Image classification data set "dataset" (Zayd-Jamadar/RecycleNet on GitHub). Class labels (2): cardboard, plastic.

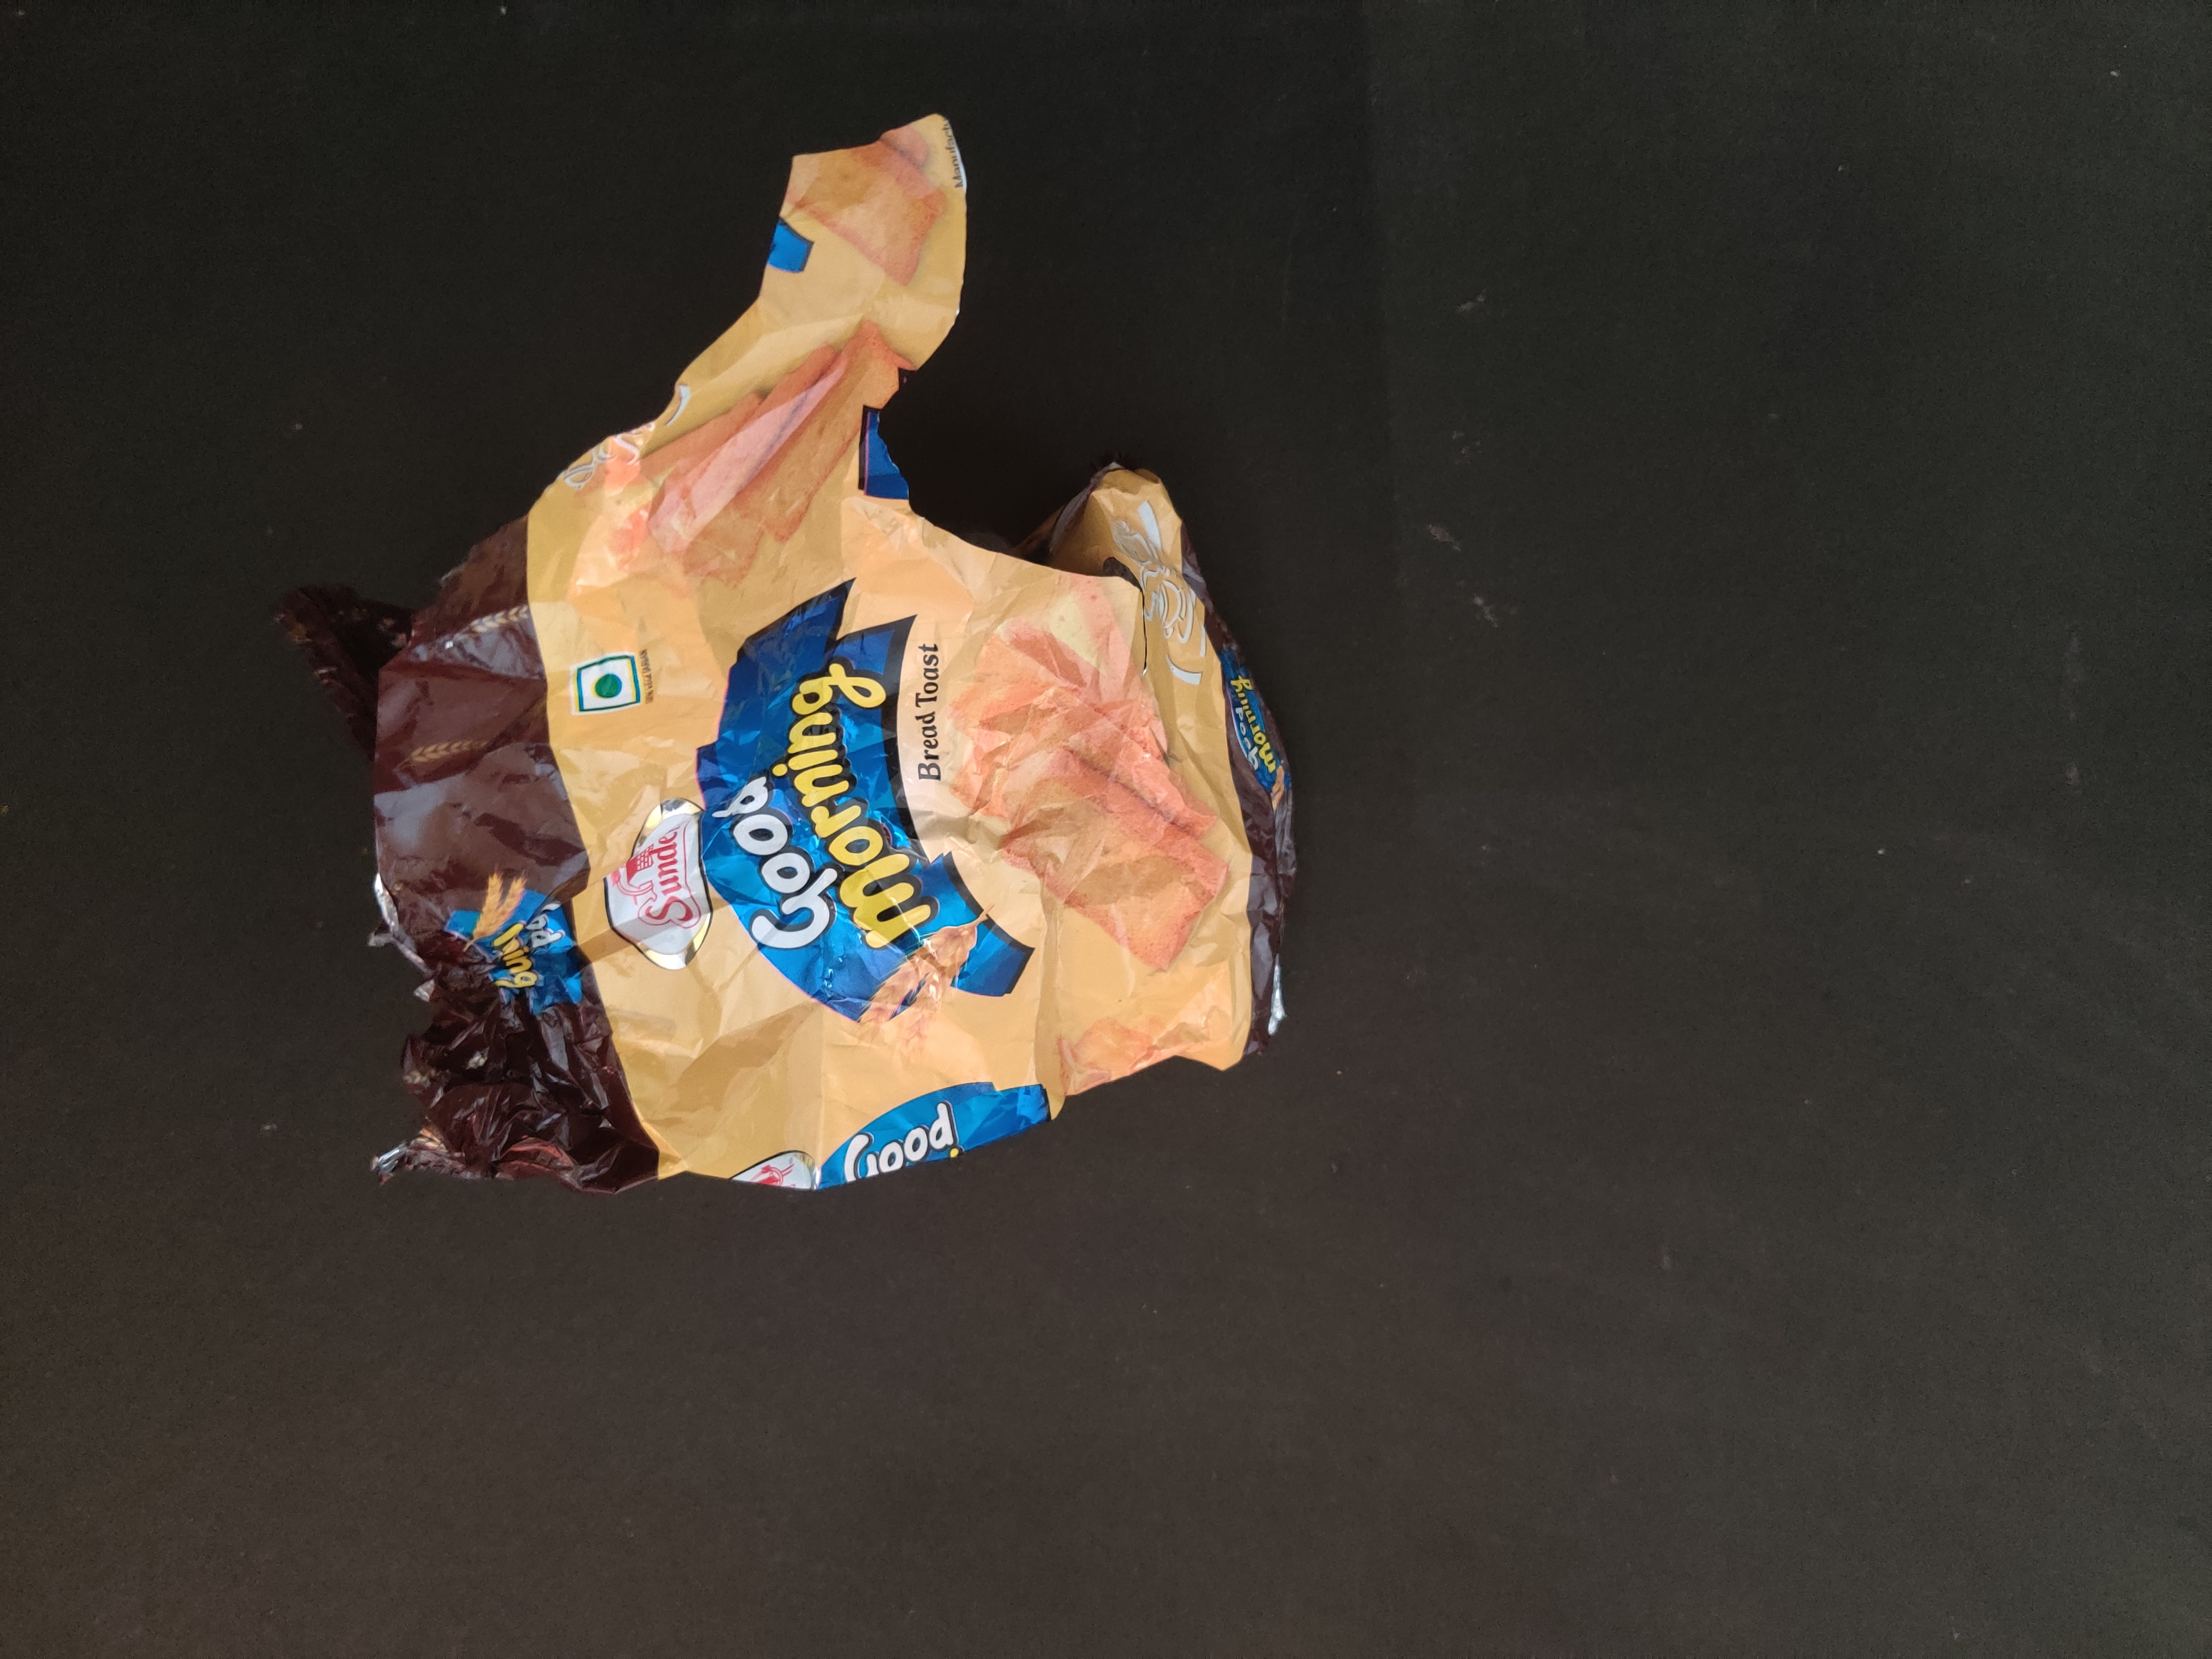
Label: plastic

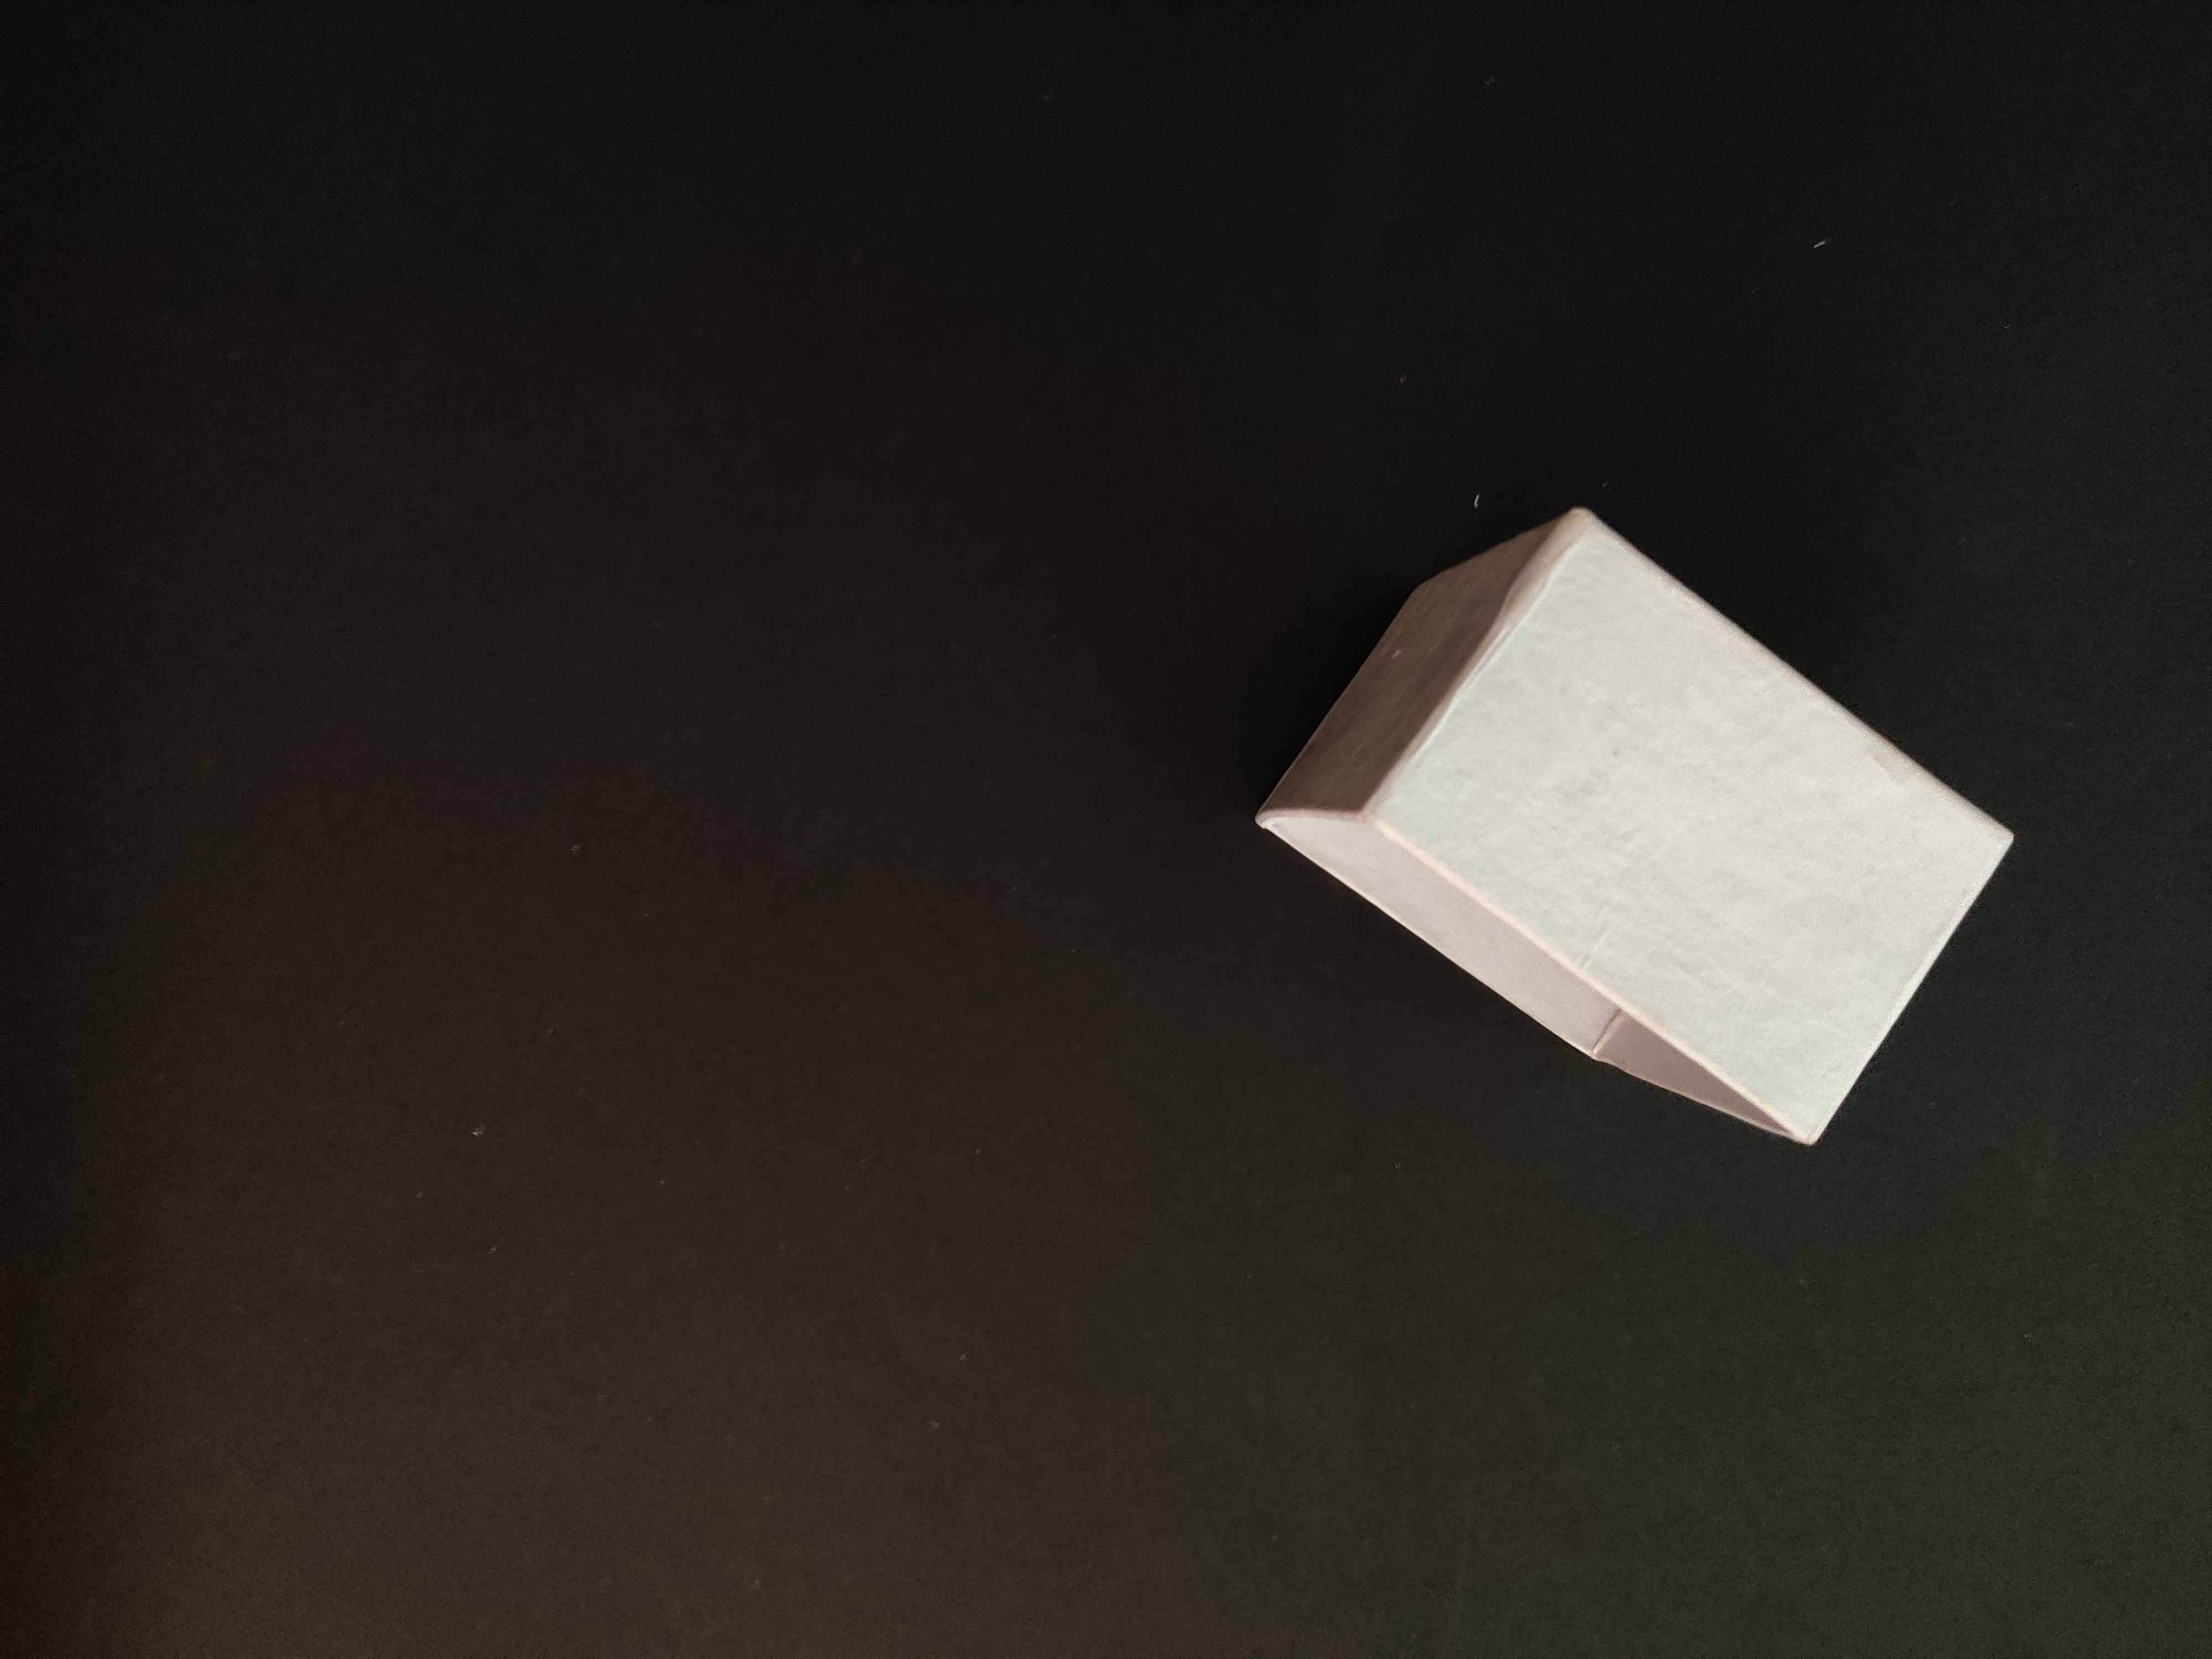
Label: cardboard

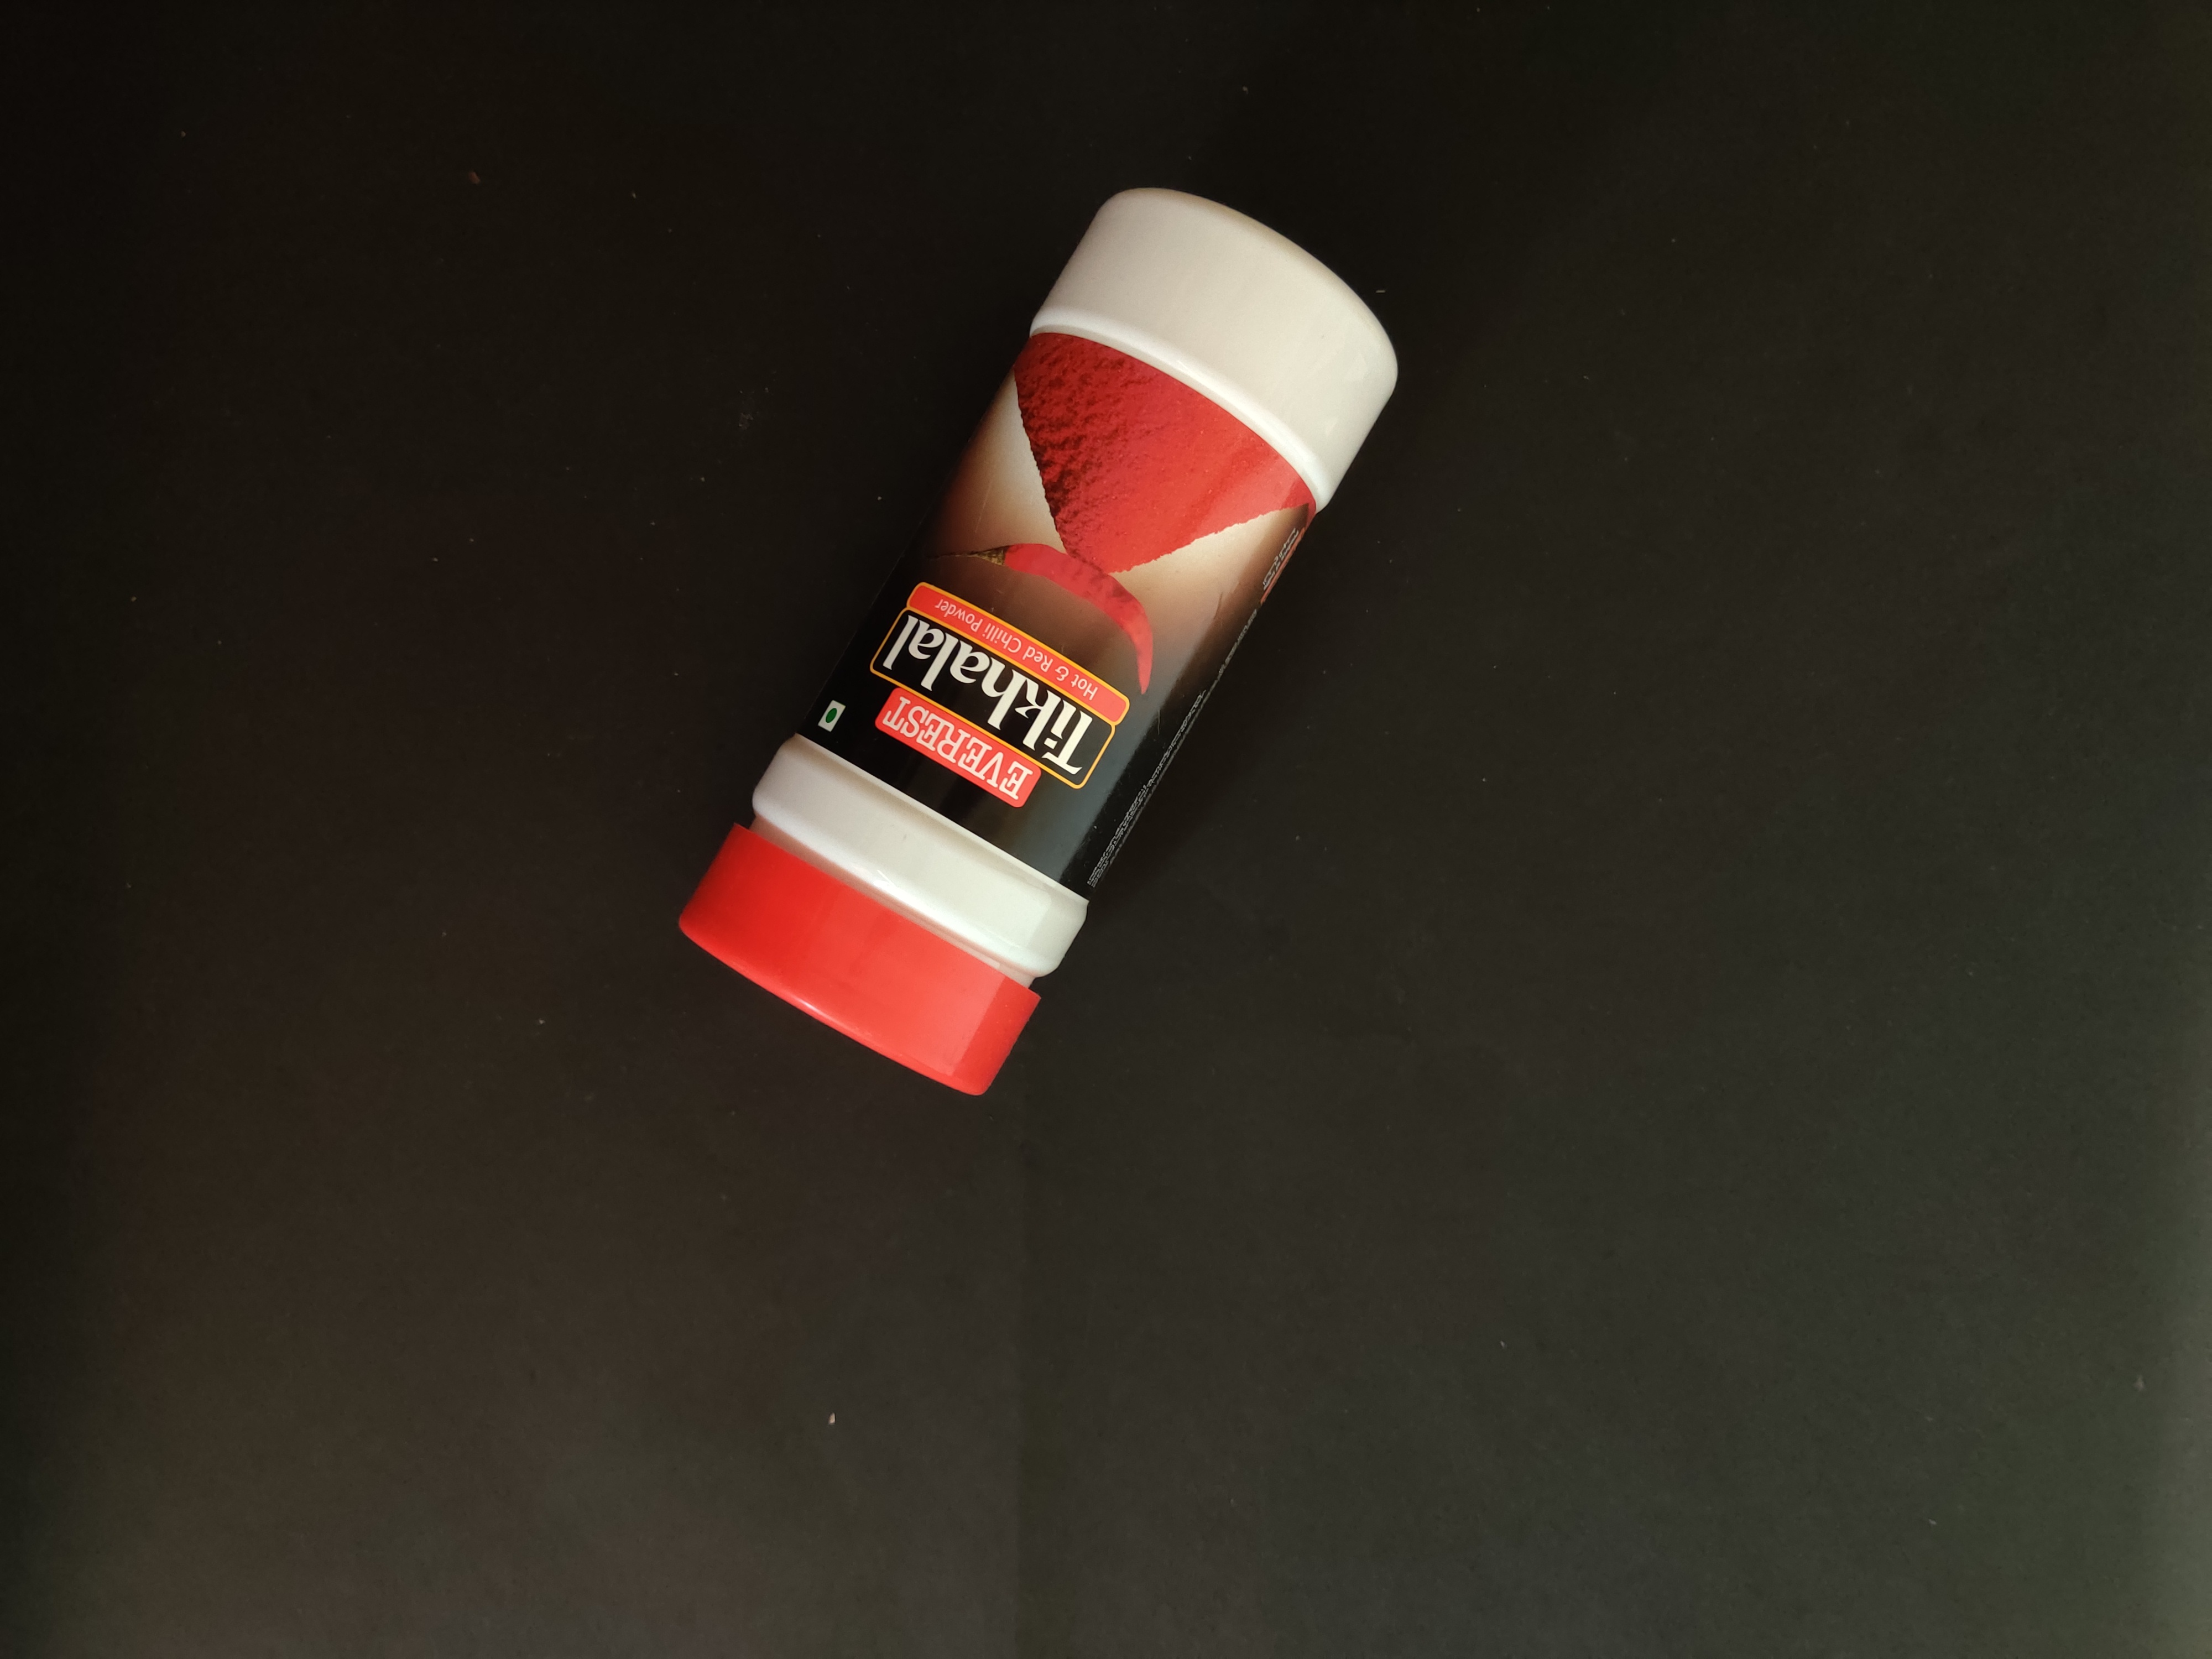
Label: plastic

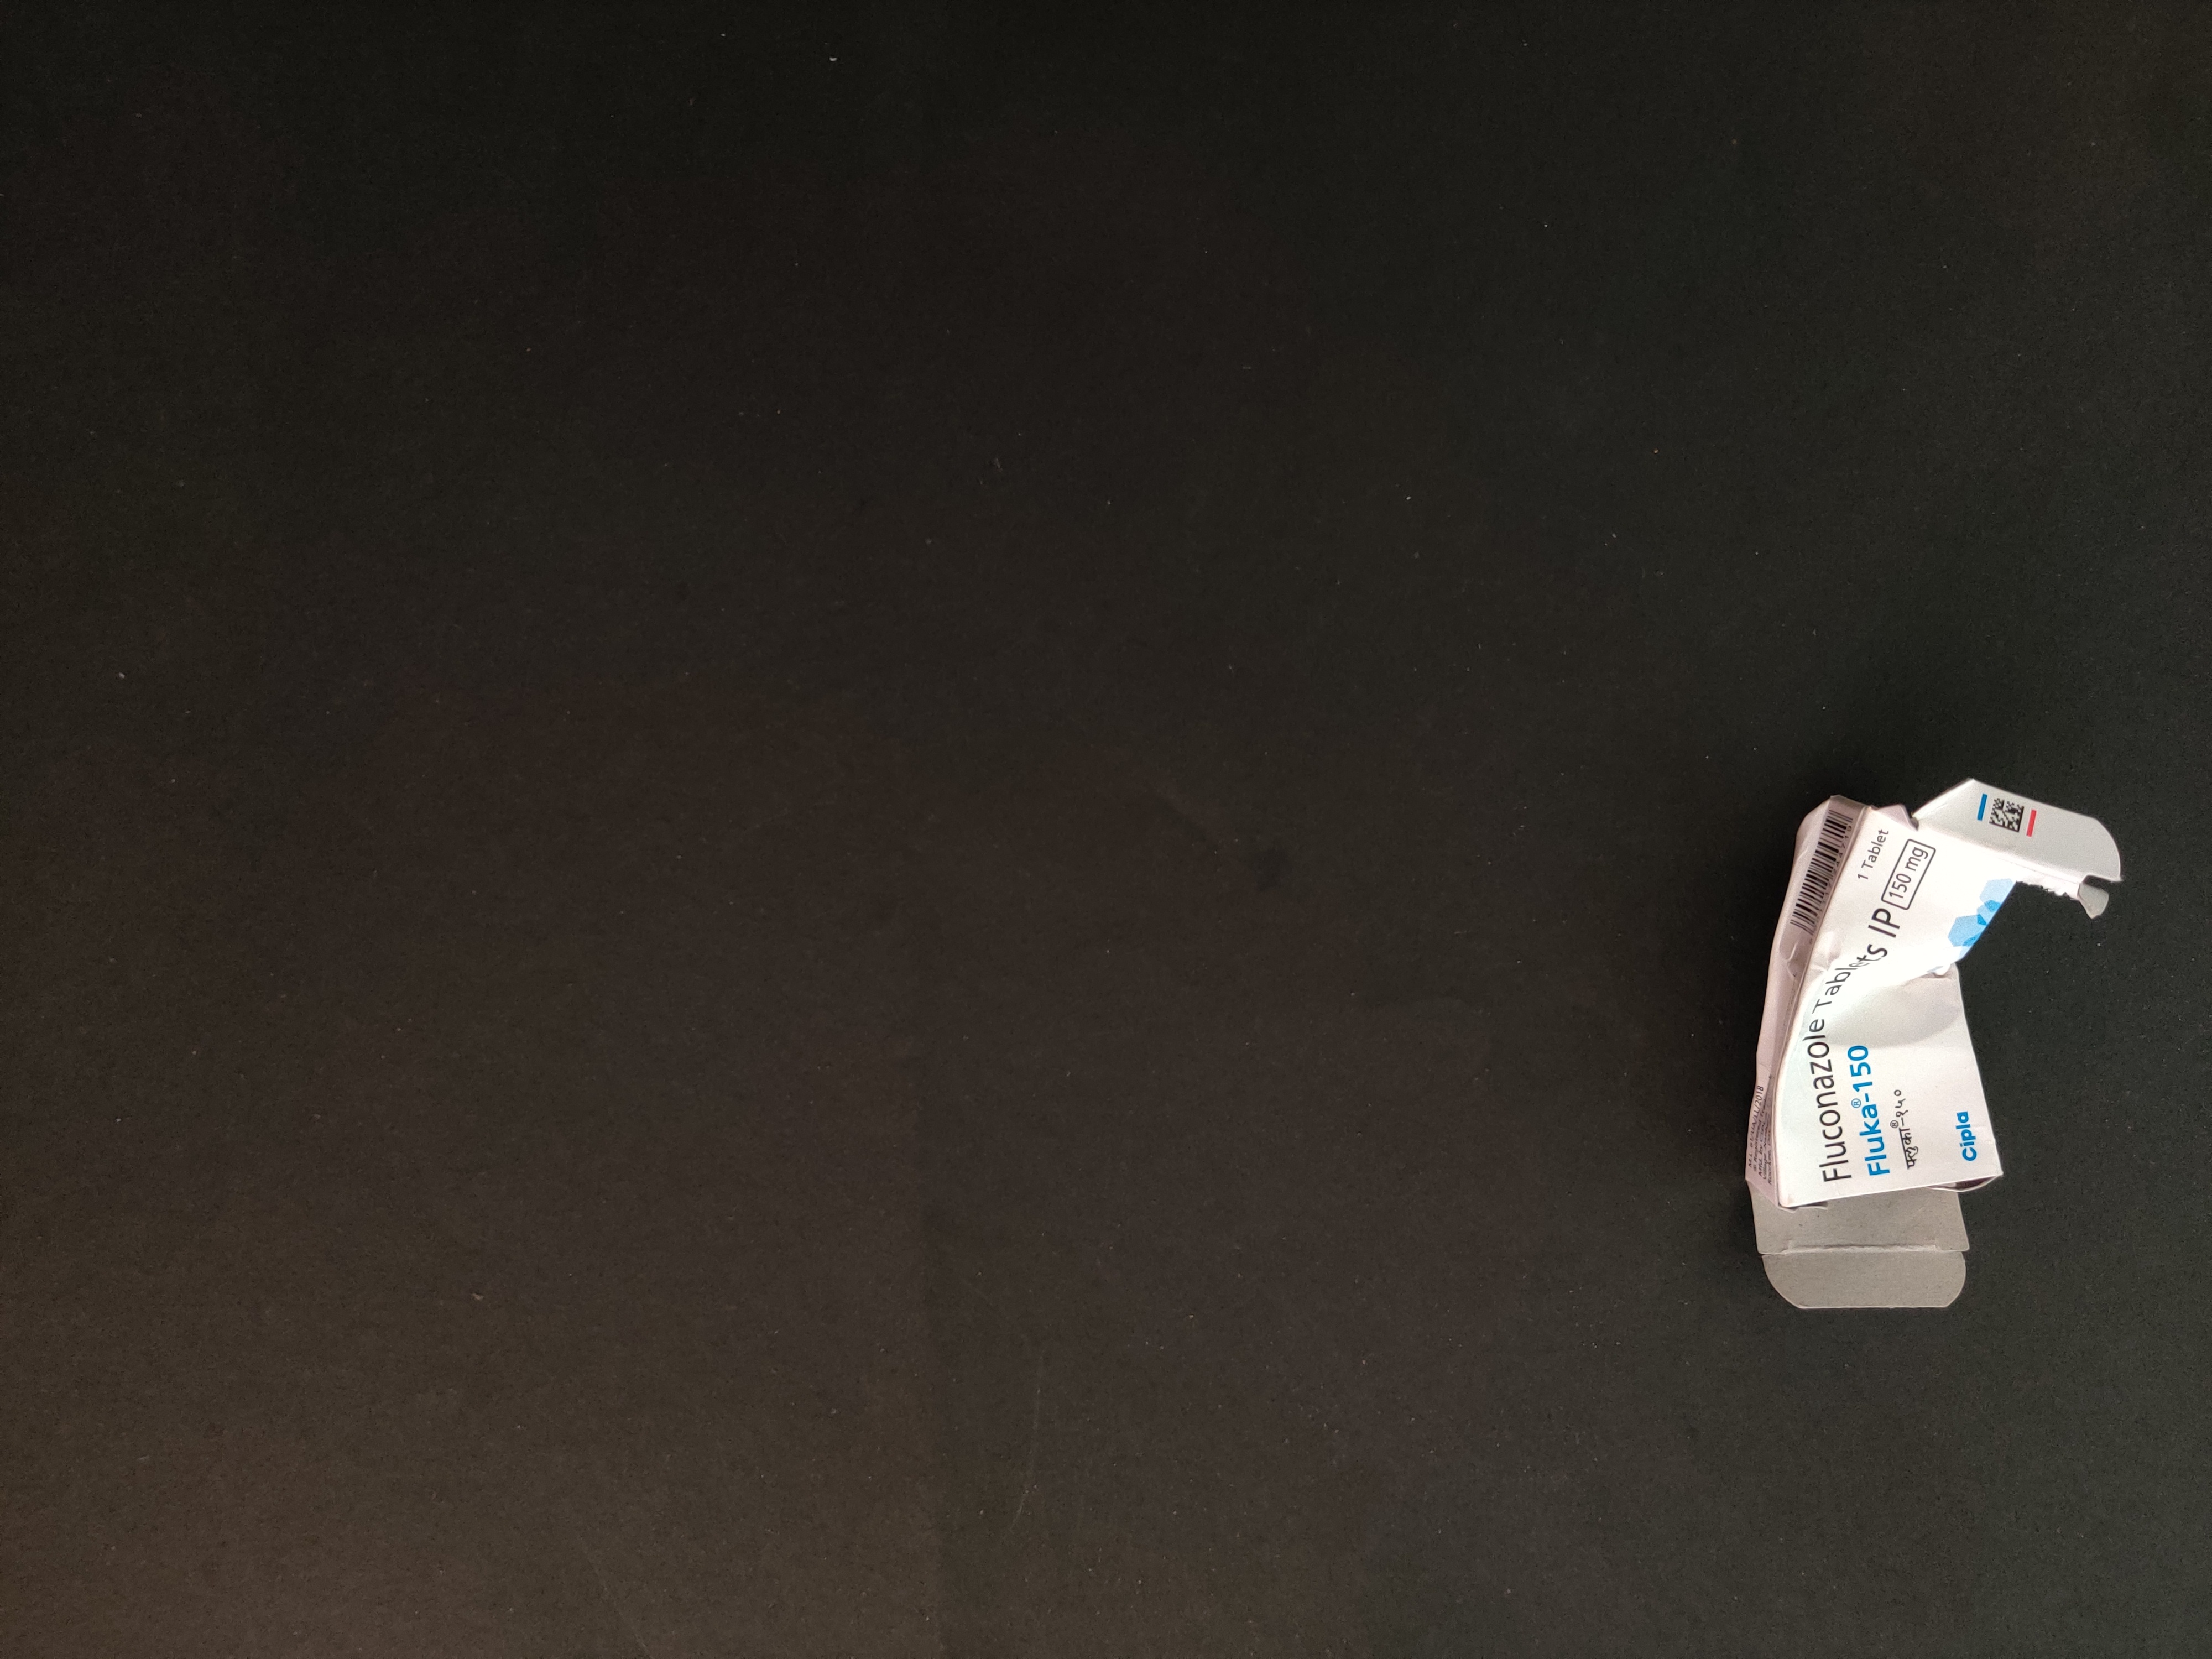
Label: cardboard

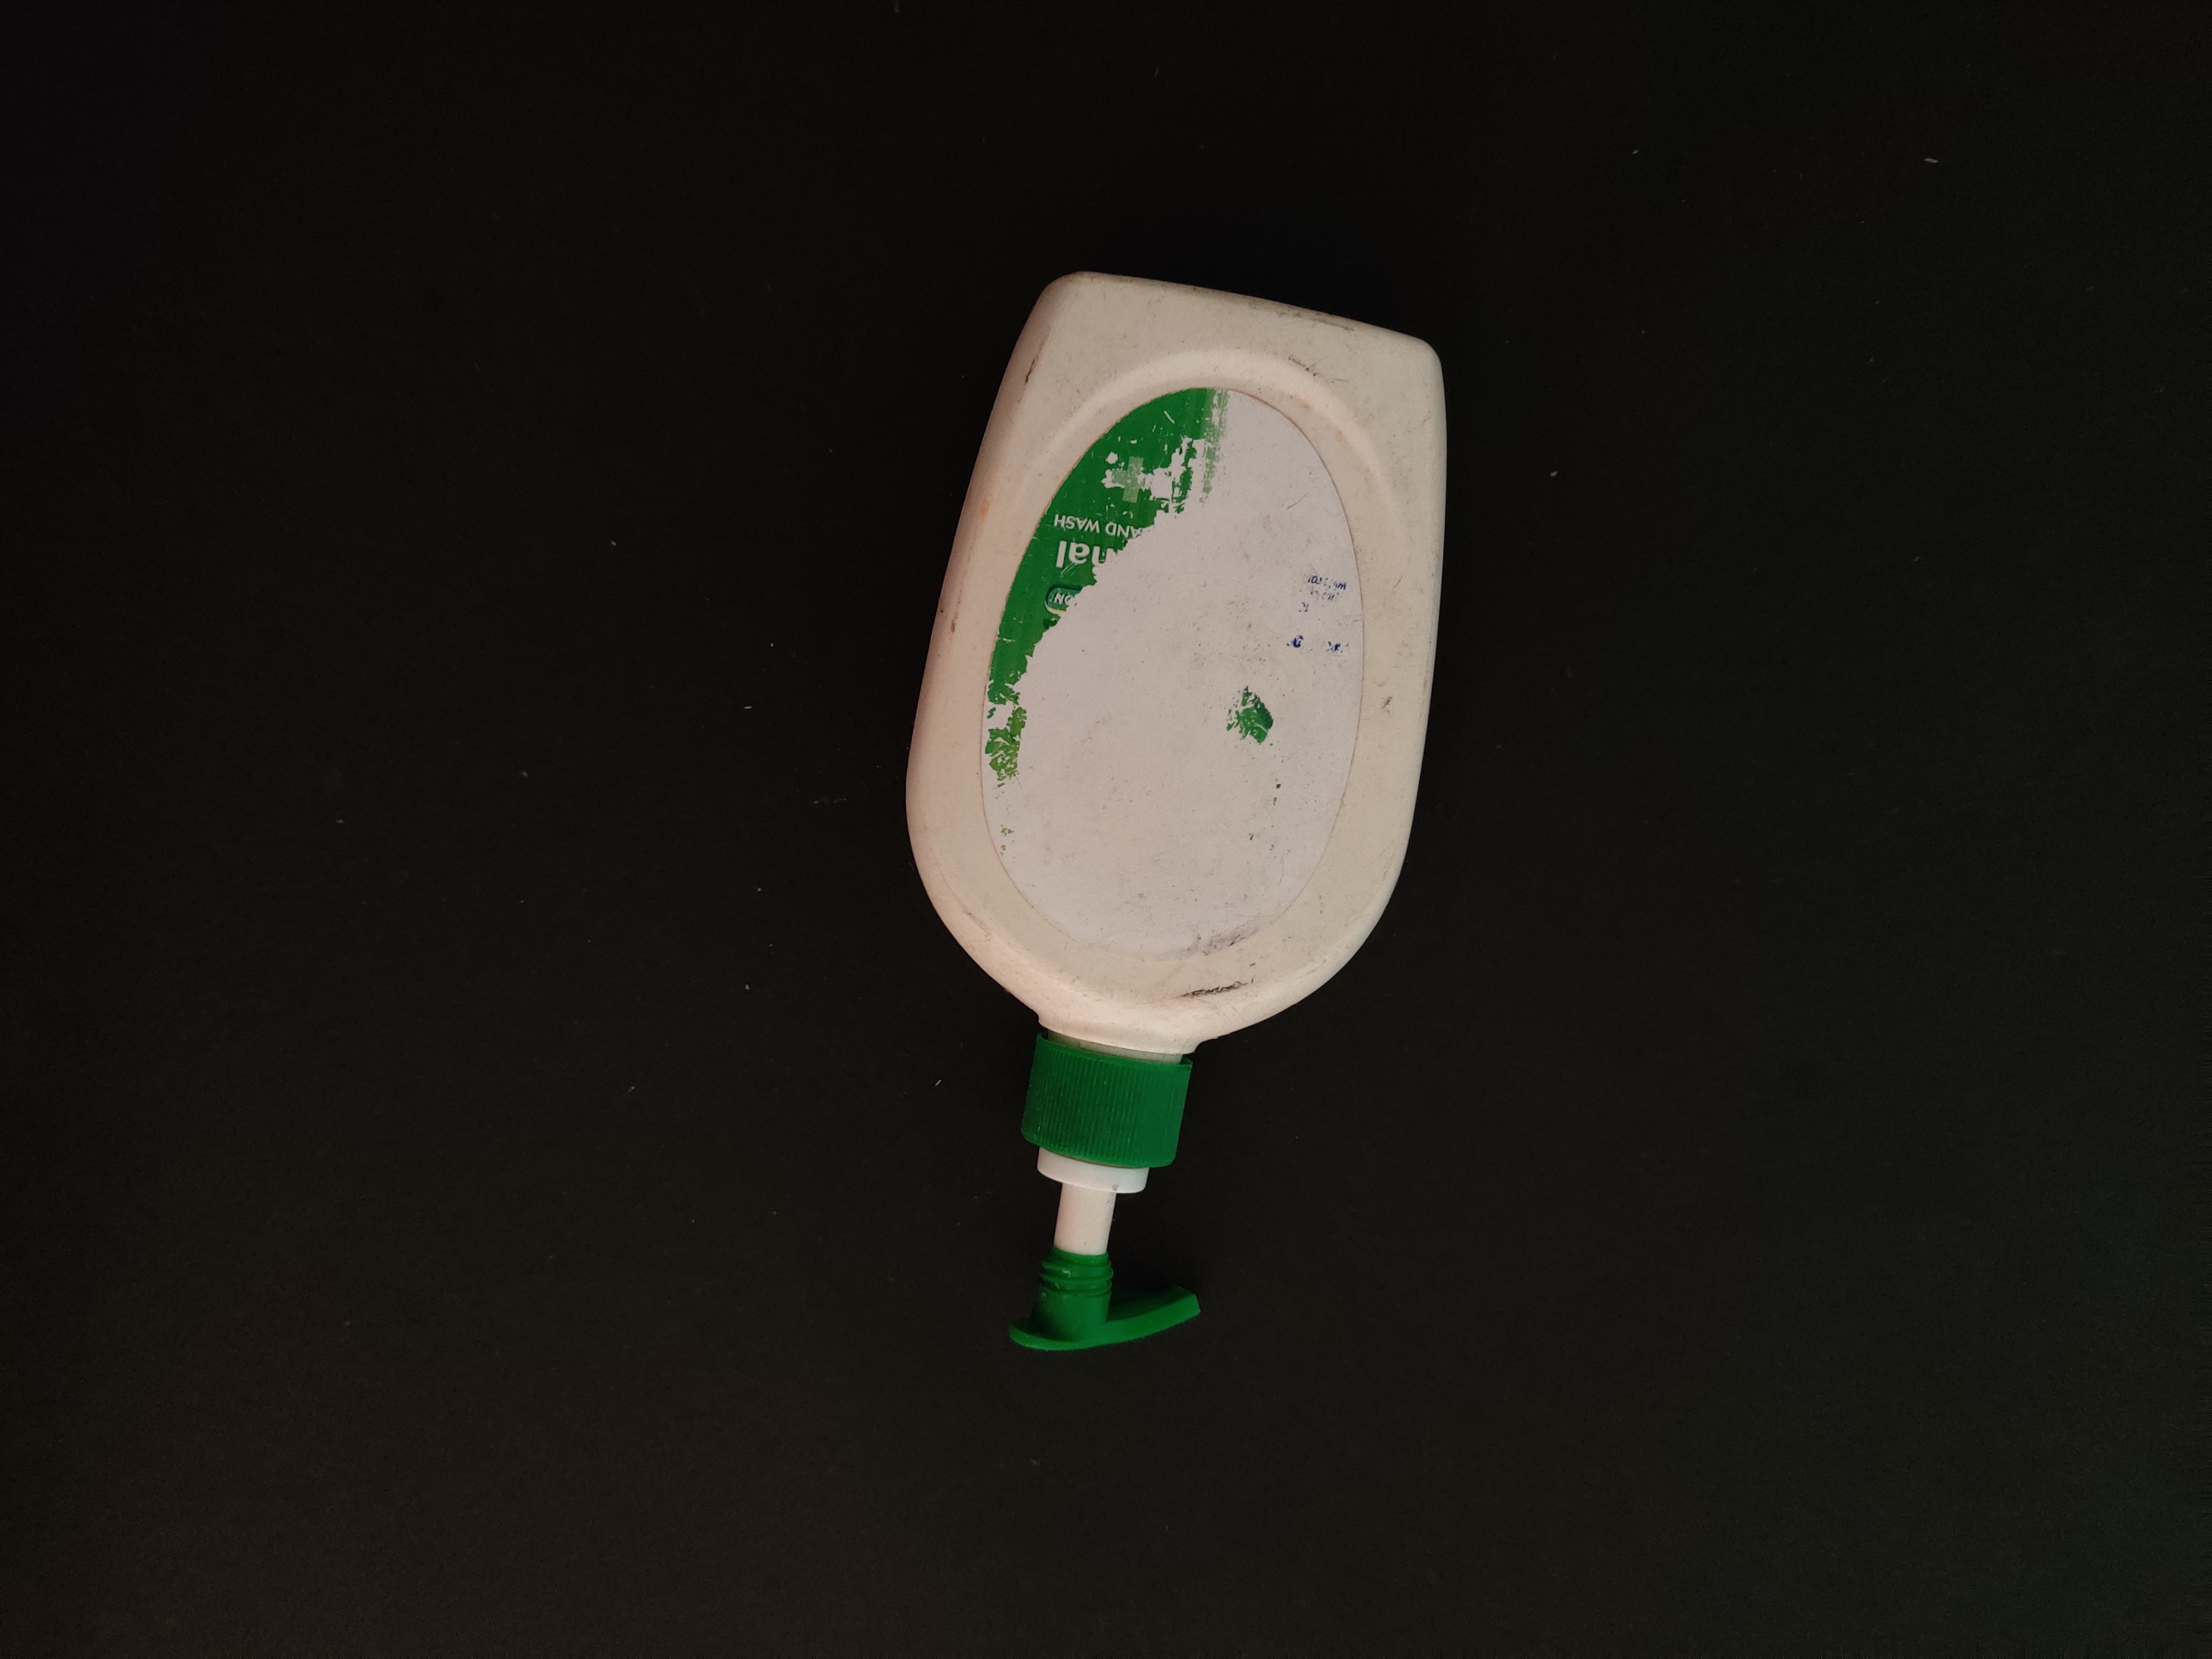
Label: plastic

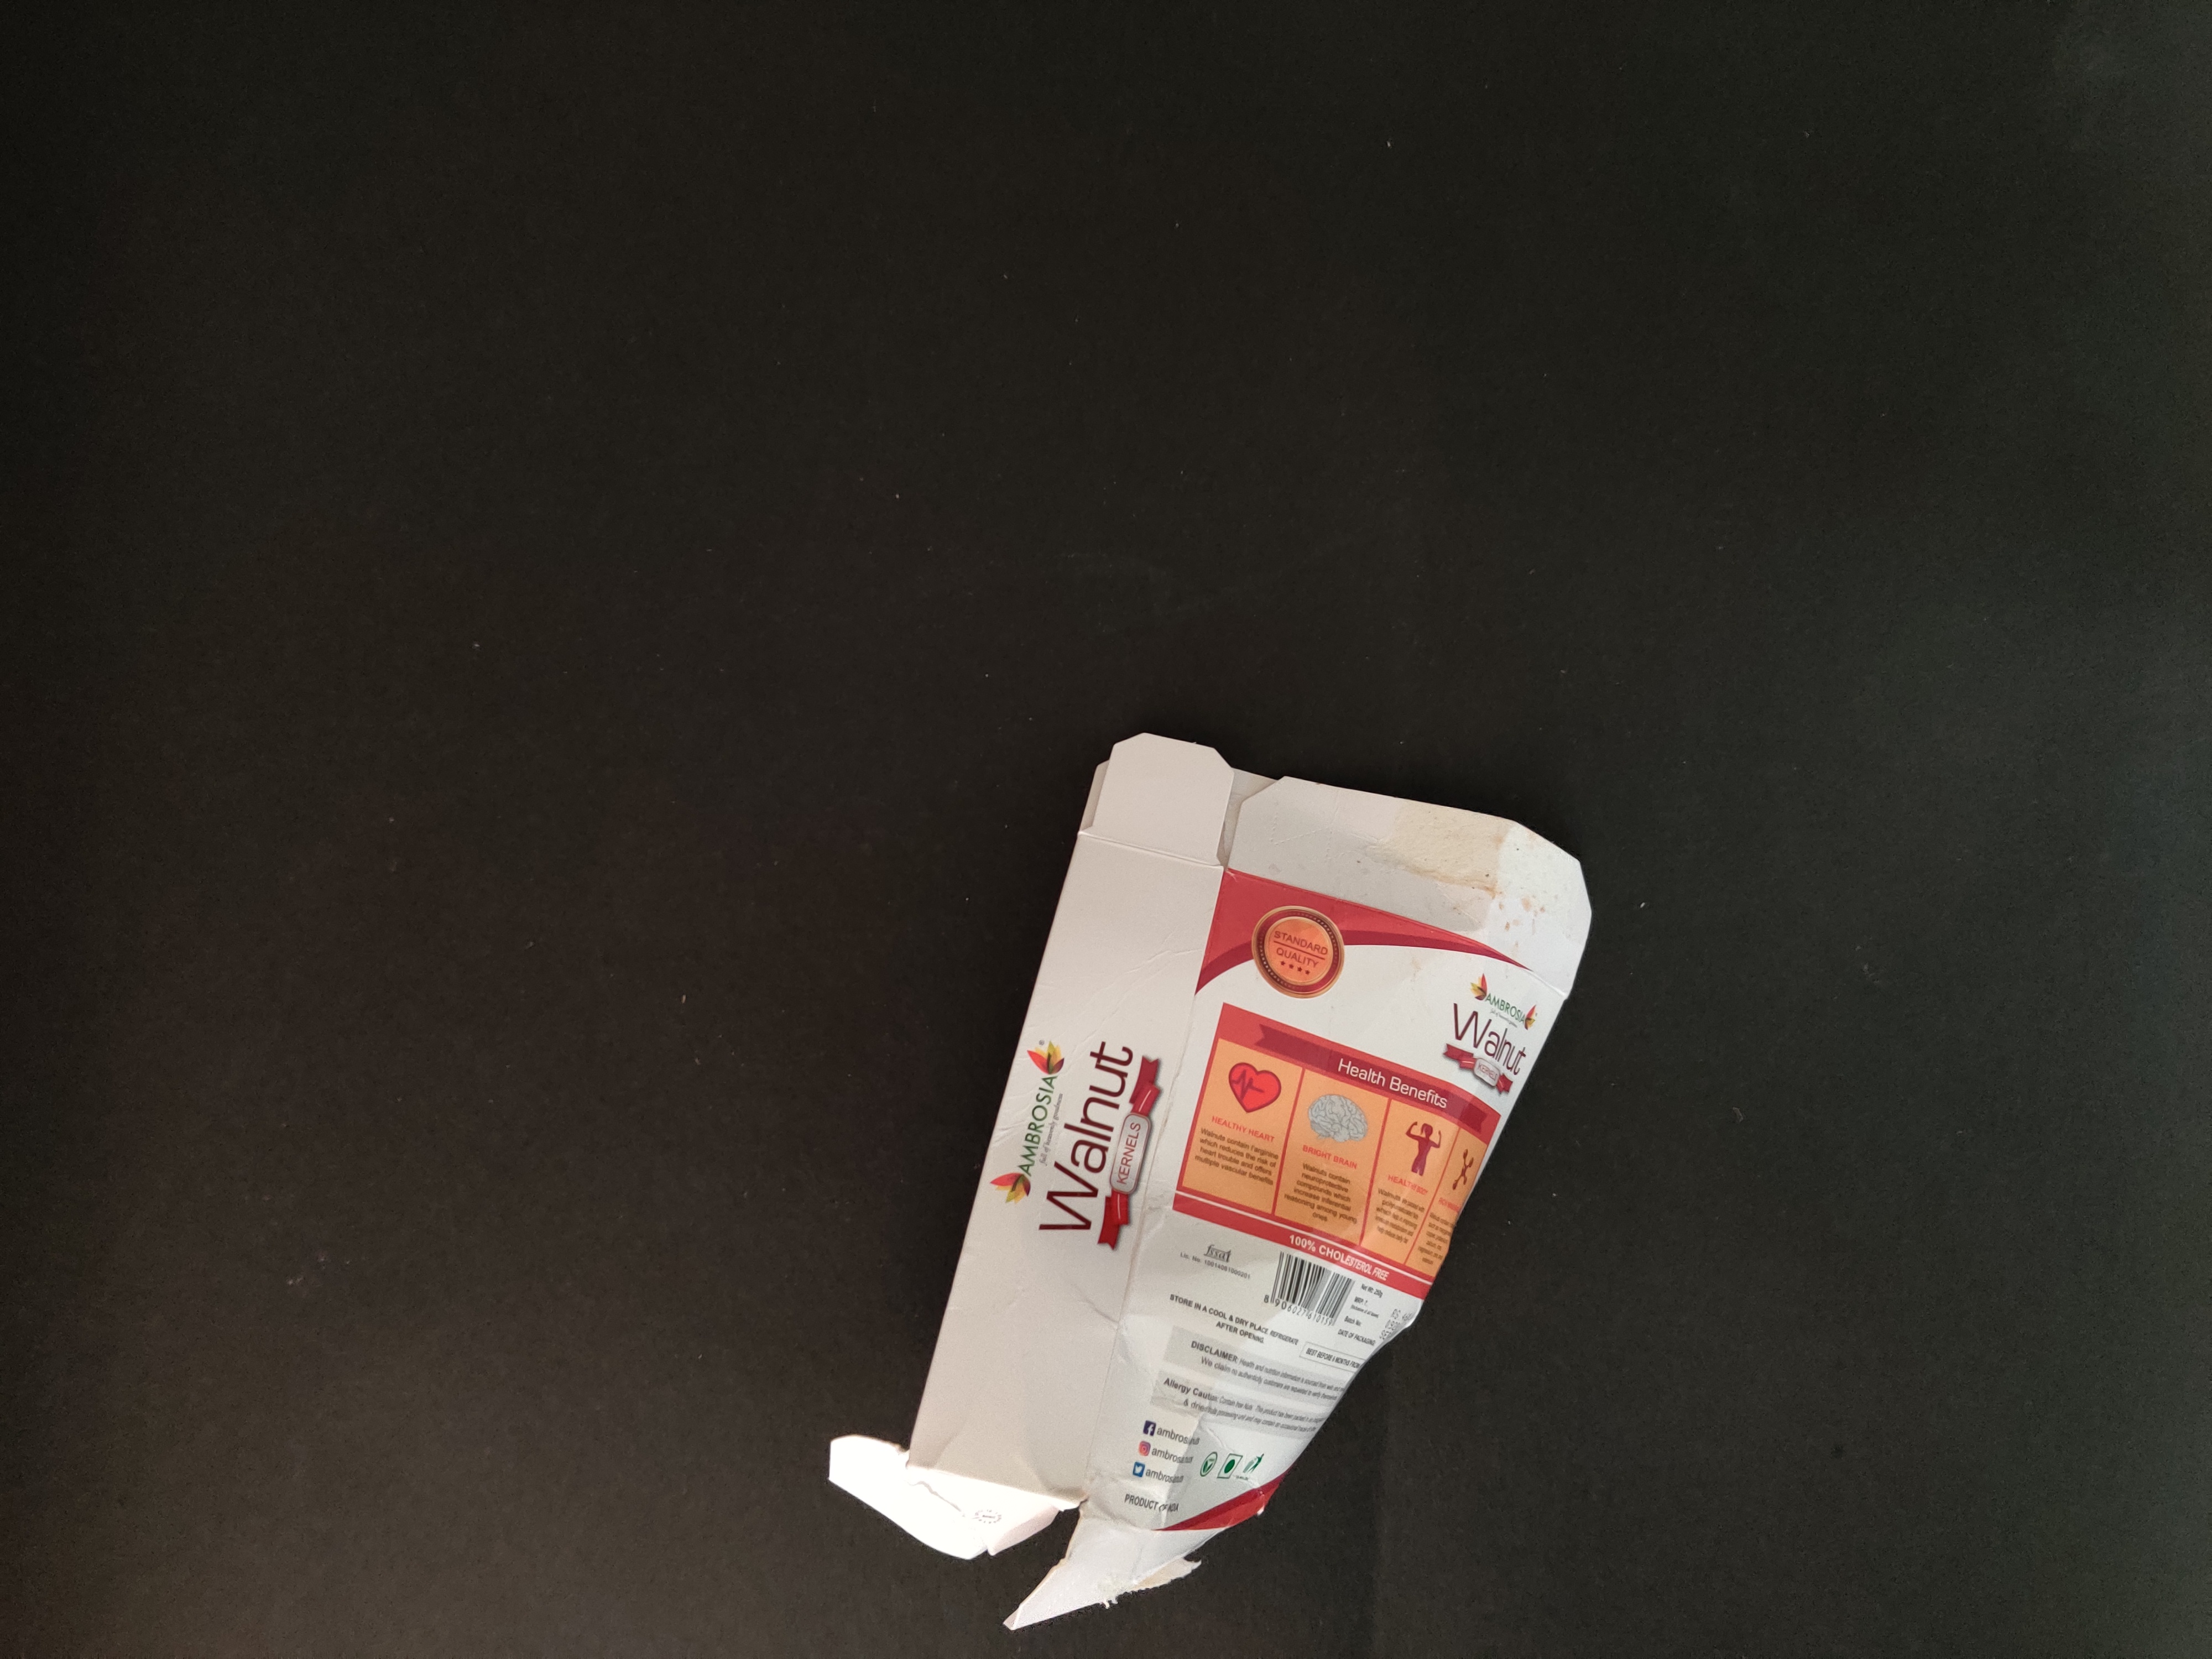
Label: cardboard
